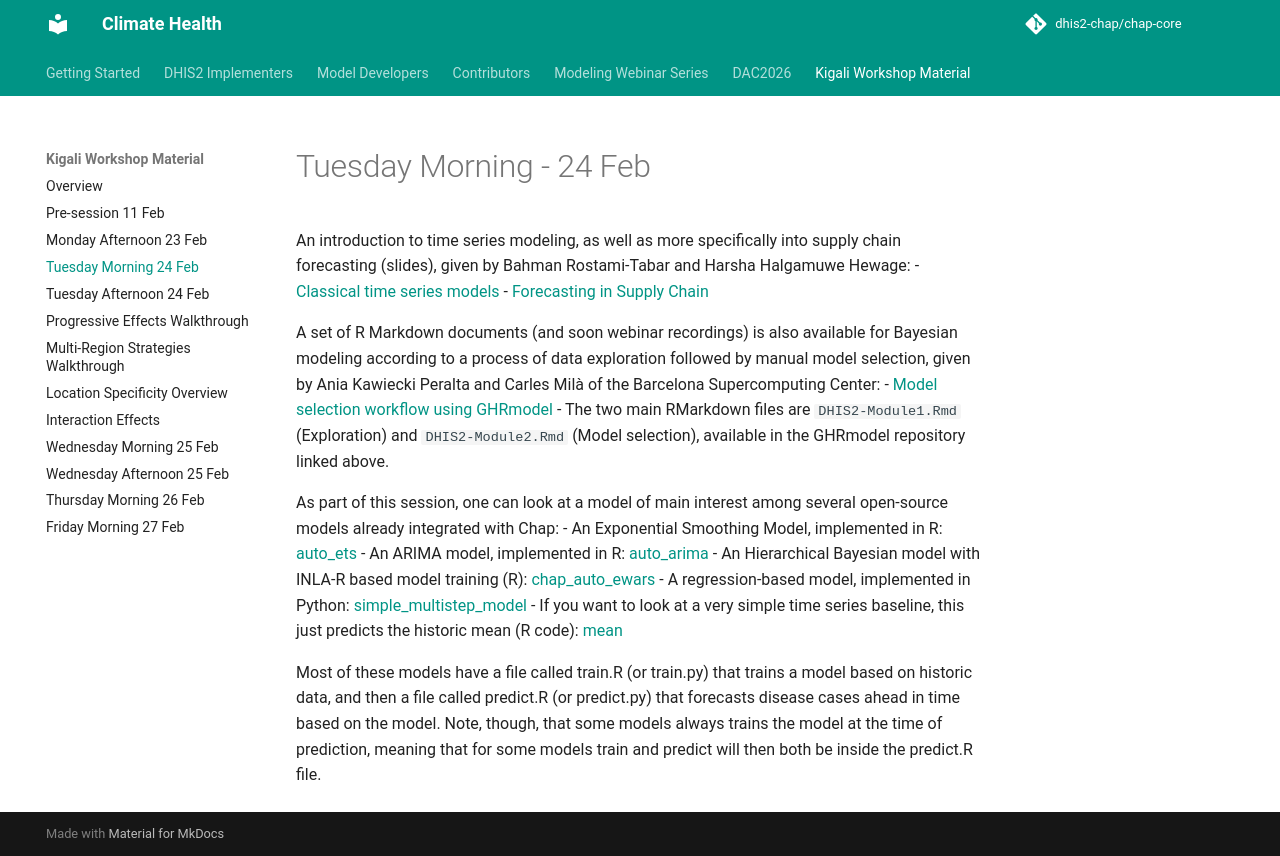

repository: dhis2-chap/chap-core · page: kigali-workshop/kigali-workshop-material/tuesday-morning.html · generator: mkdocs

# Tuesday Morning - 24 Feb

An introduction to time series modeling, as well as more specifically into supply chain forecasting (slides), given by Bahman Rostami-Tabar and Harsha Halgamuwe Hewage:
- [Classical time series models](tuesday-morning-files/classical_rwanda.pdf)
- [Forecasting in Supply Chain](tuesday-morning-files/supply_chain.pdf)

A set of R Markdown documents (and soon webinar recordings) is also available for Bayesian modeling according to a process of data exploration followed by manual model selection, given by Ania Kawiecki Peralta and Carles Milà of the Barcelona Supercomputing Center:
- [Model selection workflow using GHRmodel](https://gitlab.earth.bsc.es/ghr/ghr4dhis2/-/tree/selection/)
- The two main RMarkdown files are `DHIS2-Module1.Rmd` (Exploration) and `DHIS2-Module2.Rmd` (Model selection), available in the GHRmodel repository linked above.

As part of this session, one can look at a model of main interest among several open-source models already integrated with Chap:
- An Exponential Smoothing Model, implemented in R: [auto_ets](https://github.com/chap-models/auto_ets)
- An ARIMA model, implemented in R: [auto_arima](https://github.com/chap-models/auto_arima)
- An Hierarchical Bayesian model with INLA-R based model training (R): [chap_auto_ewars](https://github.com/chap-models/chap_auto_ewars)
- A regression-based model, implemented in Python: [simple_multistep_model](https://github.com/knutdrand/simple_multistep_model)
- If you want to look at a very simple time series baseline, this just predicts the historic mean (R code): [mean](https://github.com/chap-models/mean)

Most of these models have a file called train.R (or train.py) that trains a model based on historic data,
and then a file called predict.R (or predict.py) that forecasts disease cases ahead in time based on the model.
Note, though, that some models always trains the model at the time of prediction, meaning that for some models train and predict will then both be inside the predict.R file.
